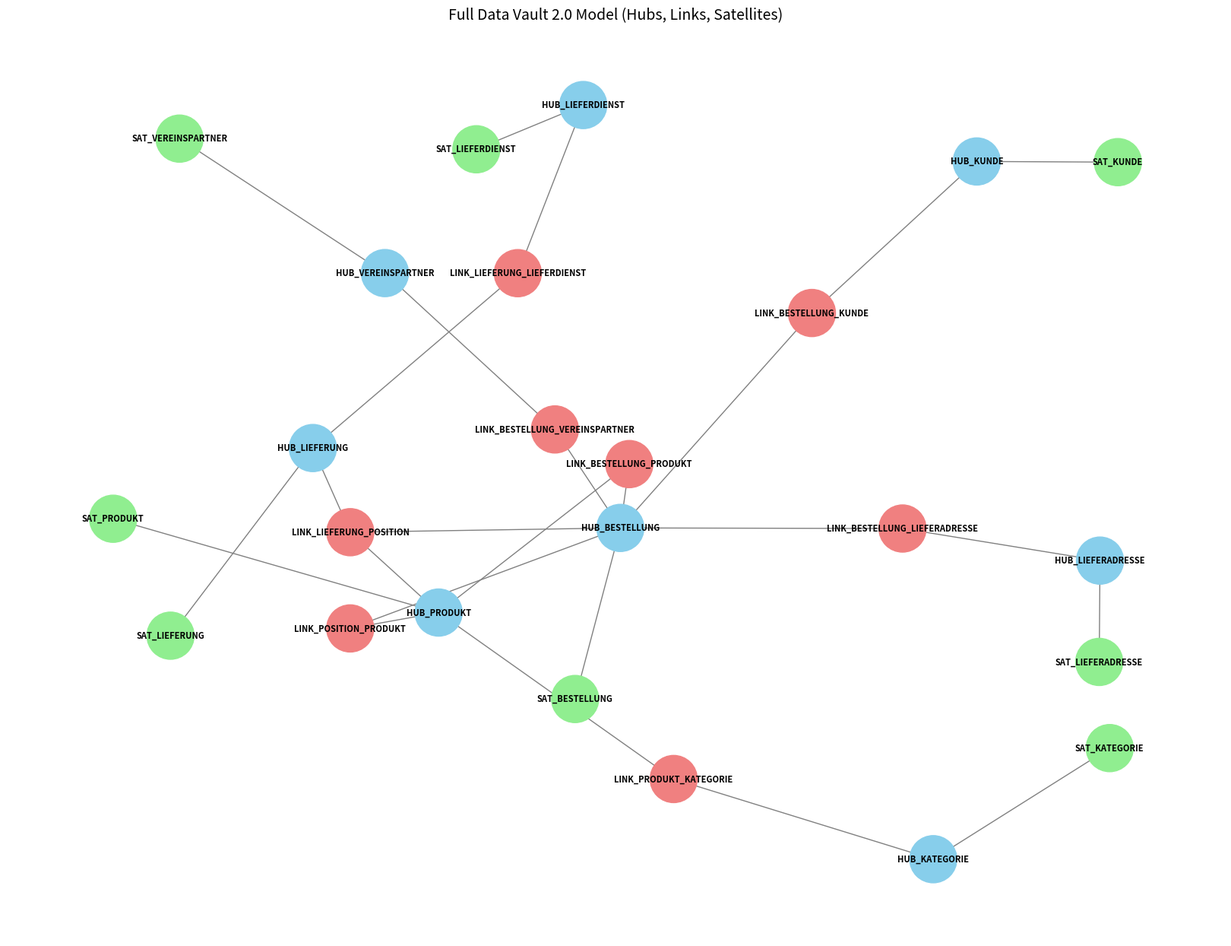

This figure's Python source:
import matplotlib.pyplot as plt
import networkx as nx

# Define all hubs, satellites, and links
nodes = {
    "HUB_KUNDE": "hub",
    "SAT_KUNDE": "sat",
    "HUB_PRODUKT": "hub",
    "SAT_PRODUKT": "sat",
    "HUB_VEREINSPARTNER": "hub",
    "SAT_VEREINSPARTNER": "sat",
    "HUB_BESTELLUNG": "hub",
    "SAT_BESTELLUNG": "sat",
    "HUB_LIEFERADRESSE": "hub",
    "SAT_LIEFERADRESSE": "sat",
    "HUB_LIEFERUNG": "hub",
    "SAT_LIEFERUNG": "sat",
    "HUB_LIEFERDIENST": "hub",
    "SAT_LIEFERDIENST": "sat",
    "HUB_KATEGORIE": "hub",
    "SAT_KATEGORIE": "sat",
    "LINK_BESTELLUNG_KUNDE": "link",
    "LINK_BESTELLUNG_PRODUKT": "link",
    "LINK_BESTELLUNG_VEREINSPARTNER": "link",
    "LINK_BESTELLUNG_LIEFERADRESSE": "link",
    "LINK_POSITION_PRODUKT": "link",
    "LINK_LIEFERUNG_POSITION": "link",
    "LINK_LIEFERUNG_LIEFERDIENST": "link",
    "LINK_PRODUKT_KATEGORIE": "link",
}

# Relationships between hubs, links, and satellites
edges = [
    ("HUB_KUNDE", "SAT_KUNDE"),
    ("HUB_PRODUKT", "SAT_PRODUKT"),
    ("HUB_VEREINSPARTNER", "SAT_VEREINSPARTNER"),
    ("HUB_BESTELLUNG", "SAT_BESTELLUNG"),
    ("HUB_LIEFERADRESSE", "SAT_LIEFERADRESSE"),
    ("HUB_LIEFERUNG", "SAT_LIEFERUNG"),
    ("HUB_LIEFERDIENST", "SAT_LIEFERDIENST"),
    ("HUB_KATEGORIE", "SAT_KATEGORIE"),
    ("HUB_BESTELLUNG", "LINK_BESTELLUNG_KUNDE"),
    ("HUB_KUNDE", "LINK_BESTELLUNG_KUNDE"),
    ("HUB_BESTELLUNG", "LINK_BESTELLUNG_PRODUKT"),
    ("HUB_PRODUKT", "LINK_BESTELLUNG_PRODUKT"),
    ("HUB_BESTELLUNG", "LINK_BESTELLUNG_VEREINSPARTNER"),
    ("HUB_VEREINSPARTNER", "LINK_BESTELLUNG_VEREINSPARTNER"),
    ("HUB_BESTELLUNG", "LINK_BESTELLUNG_LIEFERADRESSE"),
    ("HUB_LIEFERADRESSE", "LINK_BESTELLUNG_LIEFERADRESSE"),
    ("HUB_PRODUKT", "LINK_POSITION_PRODUKT"),
    ("HUB_BESTELLUNG", "LINK_POSITION_PRODUKT"),
    ("HUB_LIEFERUNG", "LINK_LIEFERUNG_POSITION"),
    ("HUB_BESTELLUNG", "LINK_LIEFERUNG_POSITION"),
    ("HUB_PRODUKT", "LINK_LIEFERUNG_POSITION"),
    ("HUB_LIEFERUNG", "LINK_LIEFERUNG_LIEFERDIENST"),
    ("HUB_LIEFERDIENST", "LINK_LIEFERUNG_LIEFERDIENST"),
    ("HUB_PRODUKT", "LINK_PRODUKT_KATEGORIE"),
    ("HUB_KATEGORIE", "LINK_PRODUKT_KATEGORIE"),
]

# Build graph
G = nx.Graph()
for node, ntype in nodes.items():
    G.add_node(node, ntype=ntype)
G.add_edges_from(edges)

# Define colors
color_map = []
for node in G:
    if nodes[node] == "hub":
        color_map.append("skyblue")
    elif nodes[node] == "sat":
        color_map.append("lightgreen")
    else:
        color_map.append("lightcoral")

# Plot with Matplotlib
plt.figure(figsize=(16, 12))
pos = nx.spring_layout(G, seed=42, k=0.6)  # Layout
nx.draw(G, pos, with_labels=True, node_color=color_map, node_size=2000, font_size=8, font_weight="bold", edge_color="gray")
plt.title("Full Data Vault 2.0 Model (Hubs, Links, Satellites)", fontsize=14)
plt.show()
